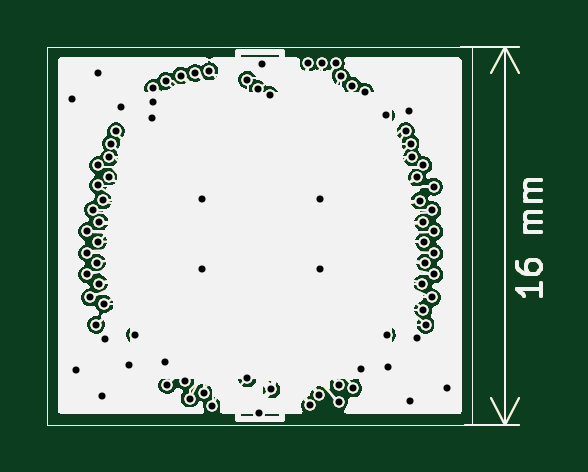
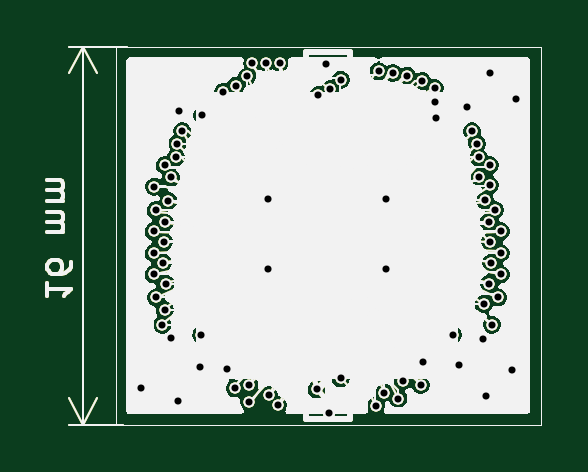
Circuit board: 13 layer files. Board 20.9 x 16.0 mm.
- bottom_copper: V3_COB-B_Cu.gbr (298743 bytes)
- bottom_mask: V3_COB-B_Mask.gbr (298744 bytes)
- paste: V3_COB-B_Paste.gbr (298739 bytes)
- bottom_silk: V3_COB-B_Silkscreen.gbr (298740 bytes)
- outline: V3_COB-Edge_Cuts.gbr (298712 bytes)
- top_copper: V3_COB-F_Cu.gbr (298743 bytes)
- top_mask: V3_COB-F_Mask.gbr (298744 bytes)
- paste: V3_COB-F_Paste.gbr (298739 bytes)
- top_silk: V3_COB-F_Silkscreen.gbr (298740 bytes)
- inner_copper: V3_COB-In1_Cu.gbr (298743 bytes)
- inner_copper: V3_COB-In2_Cu.gbr (298743 bytes)
- drill: V3_COB-NPTH.drl (269 bytes)
- drill: V3_COB-PTH.drl (1725 bytes)

=== bottom_copper: V3_COB-B_Cu.gbr (298743 bytes, source omitted) ===
=== bottom_mask: V3_COB-B_Mask.gbr (298744 bytes, source omitted) ===
=== paste: V3_COB-B_Paste.gbr (298739 bytes, source omitted) ===
=== bottom_silk: V3_COB-B_Silkscreen.gbr (298740 bytes, source omitted) ===
=== outline: V3_COB-Edge_Cuts.gbr (298712 bytes, source omitted) ===
=== top_copper: V3_COB-F_Cu.gbr (298743 bytes, source omitted) ===
=== top_mask: V3_COB-F_Mask.gbr (298744 bytes, source omitted) ===
=== paste: V3_COB-F_Paste.gbr (298739 bytes, source omitted) ===
=== top_silk: V3_COB-F_Silkscreen.gbr (298740 bytes, source omitted) ===
=== inner_copper: V3_COB-In1_Cu.gbr (298743 bytes, source omitted) ===
=== inner_copper: V3_COB-In2_Cu.gbr (298743 bytes, source omitted) ===
=== drill: V3_COB-NPTH.drl ===
M48
; DRILL file {KiCad 9.0.4} date 2026-03-12T22:10:51-0700
; FORMAT={-:-/ absolute / metric / decimal}
; #@! TF.CreationDate,2026-03-12T22:10:51-07:00
; #@! TF.GenerationSoftware,Kicad,Pcbnew,9.0.4
; #@! TF.FileFunction,NonPlated,1,4,NPTH
FMAT,2
METRIC
%
G90
G05
M30

=== drill: V3_COB-PTH.drl ===
M48
; DRILL file {KiCad 9.0.4} date 2026-03-12T22:10:51-0700
; FORMAT={-:-/ absolute / metric / decimal}
; #@! TF.CreationDate,2026-03-12T22:10:51-07:00
; #@! TF.GenerationSoftware,Kicad,Pcbnew,9.0.4
; #@! TF.FileFunction,Plated,1,4,PTH
FMAT,2
METRIC
; #@! TA.AperFunction,Plated,PTH,ViaDrill
T1C0.300
; #@! TA.AperFunction,Plated,PTH,ComponentDrill
T2C0.300
%
G90
G05
T1
X196.17Y-57.72
X196.37Y-69.21
X196.835Y-63.32
X196.835Y-64.24
X196.84Y-65.14
X196.95Y-66.12
X197.086Y-62.409
X197.21Y-67.27
X197.242Y-64.647
X197.27Y-56.61
X197.282Y-63.757
X197.296Y-61.366
X197.303Y-60.516
X197.34Y-65.54
X197.349Y-62.92
X197.48Y-70.31
X197.5Y-62.01
X197.56Y-66.4
X197.57Y-67.87
X197.74Y-61.0
X197.775Y-60.187
X197.84Y-59.615
X198.05Y-59.08
X198.27Y-58.06
X198.62Y-68.98
X198.85Y-67.7
X199.585Y-58.51
X199.625Y-57.262
X199.63Y-57.837
X200.11Y-68.86
X200.153Y-56.955
X200.22Y-69.83
X200.803Y-56.725
X200.99Y-69.67
X201.17Y-70.4
X201.404Y-56.617
X201.76Y-70.15
X202.01Y-56.55
X202.12Y-70.71
X203.61Y-56.9
X203.61Y-69.54
X204.048Y-57.299
X204.1Y-70.999
X204.25Y-56.225
X204.56Y-57.56
X204.63Y-70.01
X206.2Y-56.175
X206.26Y-70.68
X206.653Y-70.26
X206.775Y-56.175
X207.35Y-56.19
X207.48Y-69.81
X207.5Y-70.54
X207.57Y-56.76
X208.05Y-57.156
X208.09Y-69.97
X208.42Y-69.14
X208.6Y-57.419
X209.47Y-58.41
X209.515Y-67.7
X209.55Y-69.07
X210.315Y-59.08
X210.45Y-58.22
X210.49Y-70.51
X210.525Y-59.615
X210.59Y-60.187
X210.79Y-61.04
X210.795Y-67.84
X210.905Y-62.03
X211.025Y-65.54
X211.06Y-62.94
X211.06Y-66.64
X211.062Y-60.516
X211.083Y-63.757
X211.123Y-64.647
X211.155Y-67.27
X211.415Y-66.12
X211.44Y-62.43
X211.5Y-61.43
X211.525Y-65.14
X211.53Y-63.32
X211.53Y-64.24
X212.06Y-69.97
T2
X201.68Y-61.95
X201.68Y-64.93
X206.68Y-61.95
X206.68Y-64.93
M30
